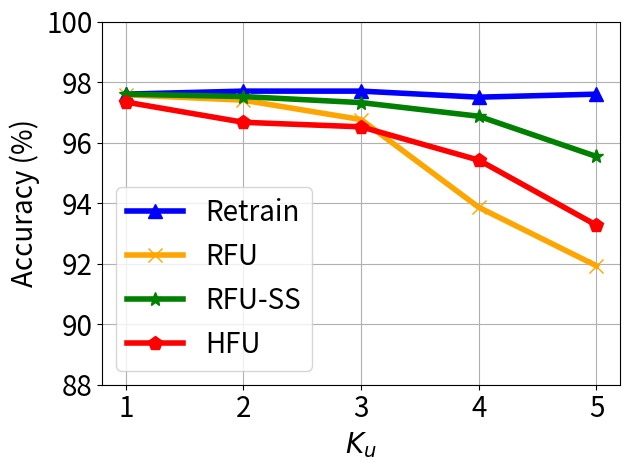

Write the Python code that produced this figure.


import numpy as np
import matplotlib.pyplot as plt

epsilon = 3
beta = 1 / epsilon


x=[1, 2, 3, 4, 5]
# validation_for_plt =[97,95.8600, 94.9400, 93.5400, 93.2400]
# attack_for_plt=[0, 0.3524, 0, 0.1762, 0.1762]
# basic_for_plt=[99.8, 99.8, 99.8, 99.8, 99.8]

labels = ['1', '2', '3', '4', '5']
unl_fr = [97.6, 97.7, 97.7, 97.5, 97.6]
unl_br = [97.58, 97.4, 96.76, 93.86, 91.93]
unl_self_r = [97.6, 97.52, 97.32, 96.87, 95.54]
unl_hess_r = [97.34,  96.67, 96.52, 95.42, 93.27]



plt.figure()
#plt.figure(figsize=(8, 5.3))
plt.plot(x, unl_fr, color='blue', marker='^', label='Retrain',linewidth=4, markersize=10)
plt.plot(x, unl_br, color='orange',  marker='x',  label='RFU',linewidth=4,  markersize=10)
plt.plot(x, unl_self_r, color='g',  marker='*',  label='RFU-SS',linewidth=4, markersize=10)
plt.plot(x, unl_hess_r, color='r',  marker='p',  label='HFU',linewidth=4, markersize=10)
# plt.plot(x, y_sa03, color='r',  marker='2',  label='AAAI21 A_acc, pr=0.3',linewidth=3, markersize=8)
# plt.plot(x, y_sa05, color='darkblue',  marker='4',  label='AAAI21 A_acc, pr=0.5',linewidth=3, markersize=8)
# plt.plot(x, y_ma03, color='darkviolet',  marker='3',  label='FedMC A_acc, pr=0.3',linewidth=3, markersize=8)
# plt.plot(x, y_ma05, color='cyan',  marker='p',  label='FedMC A_acc, pr=0.5',linewidth=3, markersize=8)


plt.grid()
leg = plt.legend(fancybox=True, shadow=True)
# plt.xlabel('Malicious Client Ratio (%)' ,fontsize=16)
plt.ylabel('Accuracy (%)' ,fontsize=20)
my_y_ticks = np.arange(88 ,101,2)
plt.yticks(my_y_ticks,fontsize=20)
plt.xlabel('$K_u$' ,fontsize=20)

plt.xticks(x, labels, fontsize=20)
# plt.title('CIFAR10 IID')
plt.legend(loc='best',fontsize=20)
plt.tight_layout()
#plt.title("MNIST")
plt.rcParams['figure.figsize'] = (2.0, 1)
plt.rcParams['image.interpolation'] = 'nearest'
plt.rcParams['figure.subplot.left'] = 0.11
plt.rcParams['figure.subplot.bottom'] = 0.08
plt.rcParams['figure.subplot.right'] = 0.977
plt.rcParams['figure.subplot.top'] = 0.969
plt.savefig('mnist_acc_ke_curve.png', dpi=200)
plt.show()